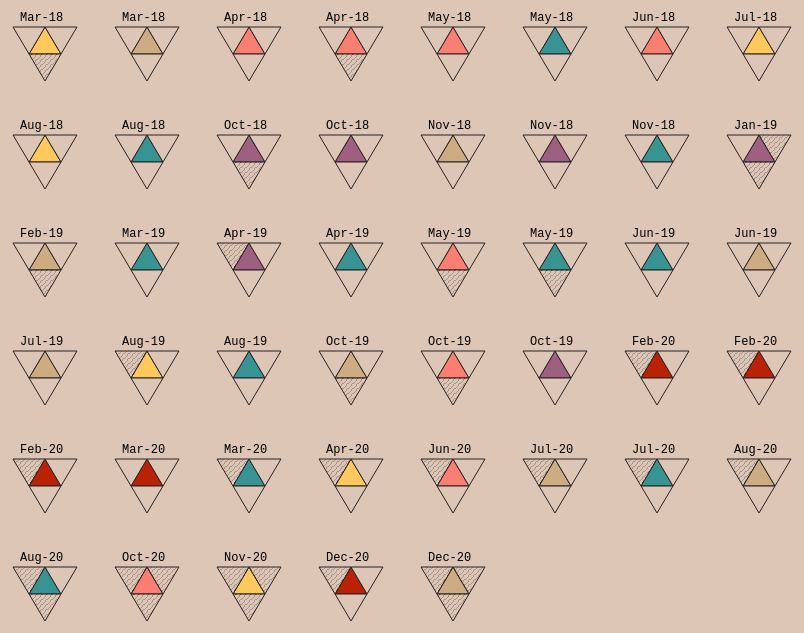
D3 v4 page, settled after 480 driven frames (8 s of simulated time); the page loaded 1 data file(s).


// ── assets/scripts/personal-real.js
function buildGrid(data) {
    // console.log(data)

    const margin = {top: 0,right: 10,bottom: 10, left: 10},
        width = 100 - margin.right - margin.left,
        height = 100 - margin.top - margin.bottom;

    // const maxValue = d3.max(data, d => d.value);
    const maxValue = 100;

    const xScale = d3.scaleLinear()
        .domain([0, 100])
        .range([0, width]);

    const yScale = d3.scaleLinear()
        .domain([0, maxValue])
        .range([height, 0]);

    d3.select('.triangle-grid')
        .selectAll('div')
        .data(data)
      .enter().append('div')
        .attr('class', 'triangle-box');

    var trianglebox = d3.selectAll('.triangle-box')
        .append('svg')
        .attr('width', 100)
        .attr('height', 100);

    // for switch pattern background
    trianglebox.append("defs")
        .append("pattern")
        .attr("id", "lightstripe")
        .attr("patternUnits","userSpaceOnUse")
        .attr("width", 5)
        .attr("height", 5)
        .append("rect")
        .attr("width", 4)
        .attr("height", 4)
        .attr("x", 0)
        .attr("y", 0)
        .attr("fill","#DDC6B6");
        // .attr("stroke","#000");

    d3.select('.triangle-box svg pattern#lightstripe').append('path')
      .attr('d', 'M-1,1 l2,-2 M0,4 l4,-4 M3,5 l2,-2')
      .attr('stroke', '#000')
      .attr('stroke-width', 0.5)
      .attr("opacity", 0.5);
    // end for switching pattern background

    trianglebox.append('g')
        .attr('class', 'topicTriangles')
        .attr('transform', 'translate(' + margin.left + ',' + margin.top + ')')
        // add hyperlinks
        .append("a")
        .attr("xlink:href", function(d){ 
            return d.link; 
        })
        .attr("target","_blank")
        // end of hyperlinks
        .append('path')
        .attr('d', d => 'M ' + xScale(80) + ' ' + yScale(30) + ' L ' + xScale(60) + ' ' + yScale(60) + ' L ' + xScale(40) + ' ' + yScale(30) + ' Z')
        .style("fill",function(d){
            if (d.topics2 == 'business'){
                return "#389393";
            } else if (d.topics2 == 'technology'){
                return "#fa7f72";
            } else if (d.topics2 == 'gender'){
                return "#ffc85c";
            } else if (d.topics2 == 'government and policies'){
                return "#9f5f80";
            } else if (d.topics2 == 'COVID'){
                return "#bb2205";
            } else {
                return "#cdac81";
            }
        })
        .style("stroke","#262223")
        .style("stroke-width","1px");
        

    // if design
    trianglebox.append('g')
        .attr('class', 'designTriangles')
        .attr('transform', 'translate(' + margin.left + ',' + margin.top + ')')
        // add hyperlinks
        .append("a")
        .attr("xlink:href", function(d){ 
            return d.link; 
        })
        .attr("target","_blank")
        // end of hyperlinks
        .attr("filll","#000")
        .append('path')
        .attr('d', d => 'M ' + xScale(80) + ' ' + yScale(30) + ' L ' + xScale(60) + ' ' + yScale(0) + ' L ' + xScale(40) + ' ' + yScale(30) + ' Z')
        // .style('fill', '#DDC6B6')
        .style('fill', function(d){
            if (d.design == 'no'){
                return '#DDC6B6';
            } else if (d.design == 'yes'){
                return "url(#lightstripe) blue";
            }
        })
        .style("stroke","#262223")
        .style("stroke-width","1px");


    // if code - data analysis
    trianglebox.append('g')
        .attr('class', 'analysisTriangles')
        .attr('transform', 'translate(' + margin.left + ',' + margin.top + ')')
        // add hyperlinks
        .append("a")
        .attr("xlink:href", function(d){ 
            return d.link; 
        })
        .attr("target","_blank")
        // end of hyperlinks
        .append('path')
        .attr('d', d => 'M ' + xScale(60) + ' ' + yScale(60) + ' L ' + xScale(20) + ' ' + yScale(60) + ' L ' + xScale(40) + ' ' + yScale(30) + ' Z')
        .style('fill', function(d){
            if (d.analysis == 'no'){
                return "#DDC6B6";
            } else if (d.analysis == 'yes'){
                return "url(#lightstripe)";
            }
        })
        .style("stroke","#262223")
        .style("stroke-width","1px");

    // if code - front-end
    trianglebox.append('g')
        .attr('class', 'frontTriangles')
        .attr('transform', 'translate(' + margin.left + ',' + margin.top + ')')
        // add hyperlinks
        .append("a")
        .attr("xlink:href", function(d){ 
            return d.link; 
        })
        .attr("target","_blank")
        // end of hyperlinks
        .append('path')
        .attr('d', d => 'M ' + xScale(100) + ' ' + yScale(60) + ' L ' + xScale(60) + ' ' + yScale(60) + ' L ' + xScale(80) + ' ' + yScale(30) + ' Z')
        .style('fill', function(d){
            if (d.frontend == 'yes'){
                return "url(#lightstripe)";
            } else if (d.frontend == 'no'){
                return "#DDC6B6";
            }
        })
        .style("stroke","#262223")
        .style("stroke-width","1px");
        

    // add text for year
    trianglebox.append('g')
        .attr('class', 'yearText')
        .attr('transform', 'translate(' + margin.left + ',' + margin.top + ')')
        .append("text")
        .attr("x", 23)
        .attr("y", 30)
        .style("font-size",12)
        .style("font-weight",500)
        .text(function(d){            
            return d.year;
        });


    // add mouseover effect
    var tooltip = d3.select(".triangle-box")
        .append("div")
        .style("position","absolute")
        .style("visibility","hidden")
        .style("background-color","#DDC6B6")
        .style("border","solid")
        .style("border-width", "1px")
        .style("border-radius", "5px")
        .style("padding", "10px");


    trianglebox
        .on("mouseover", function(d){
            d3.select(this).attr("transform","rotate(30 0 0)");
            tooltip
                .html(d.title)
                .style("left", (d3.event.pageX - 800) + "px")
                .style("top", (d3.event.pageY) + "px")
                .style("cursor", "pointer")
                .style("opacity","0.8")
                .style("visibility","visible");
        })
        .on("mouseout", function(d){
            d3.select(this).attr("transform","rotate(0 0 0)");
            tooltip.style("visibility","hidden");
        });


        trianglebox
        .on("click", function(d){
            d3.select(this).attr("transform","rotate(30 0 0)");
            tooltip
                .html(d.title)
                .style("left", (d3.event.pageX - 800) + "px")
                .style("top", (d3.event.pageY - 28) + "px")
                .style("visibility","visible");
        });

     
  }



d3.csv("assets/data/personal_data.csv", function(err, csv) {
    data = csv;
  
    buildGrid(data);
  
  });


  


### data: assets/data/personal_data.csv
?date, year, title, title-ENG, topics, topics2, analysis, frontend, design, link
2018/3/5, Mar-18, 纵观11年奥斯卡导演奖，性别差距是整个好莱坞的缩影, Oscars best director: visualize the Holl…, gender, gender, no, no, yes, https://www.thepaper.cn/newsDetail_forwa…
2018/3/14, Mar-18, 2017年哪些航空投诉最难解决？民航局数据告诉你, What do people complain most about air t…, transportation, other, no, no, no, https://www.thepaper.cn/newsDetail_forwa…
2018/4/20, Apr-18, 2G退网是趋势，但过程或漫长而复杂, Chinese companies are shutting 2G networ…, technology, technology, no, no, no, https://www.thepaper.cn/newsDetail_forwa…
2018/4/26, Apr-18, 中国专利申请全球最多，还有哪些进步空间？, China wins the first place in global pat…, technology, technology, no, no, yes, https://www.thepaper.cn/newsDetail_forwa…
2018/5/7, May-18, 国家标准里的隐私保护，这12款常用手机APP做到了吗？, China issues new rules for mobile apps, …, technology, technology, no, no, no, https://www.thepaper.cn/newsDetail_forwa…
2018/5/22, May-18, 这家扩张神速的咖啡店背后，是我们买咖啡的方式变了, Starbucks vs. Luckin Coffee: how they ch…, business, business, no, no, no, https://www.thepaper.cn/newsDetail_forwa…
2018/6/4, Jun-18, 你最常用的两款应用，欧版隐私政策长什么样？, Privacy policies of WeChat and Alipay: c…, technology, technology, no, no, no, https://www.thepaper.cn/newsDetail_forwa…
2018/7/10, Jul-18, 关于师生恋和性骚扰，英美名校是这么规定的, , gender, gender, no, no, no, https://www.thepaper.cn/newsDetail_forwa…
2018/8/17, Aug-18, 我们去了相亲角6次，收集了这874份征婚启事, , gender, gender, no, no, no, https://www.thepaper.cn/newsDetail_forwa…
2018/8/27, Aug-18, 滴滴顺风车出生时的隐患，上线3年了还是没改掉, , business, business, no, no, no, https://www.thepaper.cn/newsDetail_forwa…
2018/10/4, Oct-18, 这份影响众多动物未来的名录，几乎30年没有更新了, , environment, government and policies, no, no, yes, https://www.thepaper.cn/newsDetail_forwa…
2018/10/10, Oct-18, 我们用18个行业的平均工资，估算了新个税法对工资单的影响, , government and policies, government and policies, no, no, no, https://www.thepaper.cn/newsDetail_forwa…
2018/11/13, Nov-18, 五个可视化带你回忆斯坦·李和他的超级英雄们, , culture and entertainment, other, no, no, no, https://www.thepaper.cn/newsDetail_forwa…
2018/11/23, Nov-18, “最严”养犬令，你的城市可能十几年前就出台了, , government and policies, government and policies, no, no, no, https://www.thepaper.cn/newsDetail_forwa…
2018/11/30, Nov-18, 马航调查团队最后一份800页的报告，到底讲了些什么, , business, business, no, no, no, https://www.thepaper.cn/newsDetail_forwa…
2019/1/7, Jan-19, 新个税法为你省下的钱，超过了全国多少人？, , government and policies, government and policies, no, yes, yes, https://h5.thepaper.cn/html/zt/2019/01/t…
2019/2/16, Feb-19, 当我们群嘲“假博士”时，不要忘了真博士们的艰辛, , education, other, no, no, yes, https://www.thepaper.cn/newsDetail_forwa…
2019/3/15, Mar-19, 判决书中的微商骗局套路，微商可能比你更容易上当, , business, business, no, no, no, https://www.thepaper.cn/newsDetail_forwa…
2019/4/4, Apr-19, 信息公开条例已生效11年，对你有用吗？, , government and policies, government and policies, yes, no, no, https://www.thepaper.cn/newsDetail_forwa…
2019/4/13, Apr-19, 视觉中国起诉的侵权案，为什么胜诉率可高达96%？, , business, business, no, no, no, https://www.thepaper.cn/newsDetail_forwa…
2019/5/14, May-19, 创下最佳IPO首日表现的人造肉，会成为主流食品吗？, , technology, technology, no, no, yes, https://www.thepaper.cn/newsDetail_forwa…
2019/5/17, May-19, IPO定价17美元，瑞幸能让中国人爱上喝咖啡吗？, , business, business, no, no, yes, https://www.thepaper.cn/newsDetail_forwa…
2019/6/23, Jun-19, 这些热门综艺的美妆赞助，你听过吗？, , business, business, no, no, no, https://www.thepaper.cn/newsDetail_forwa…
2019/6/30, Jun-19, 如何成为“一流大学”的校友代表？, , education, other, no, no, no, https://www.thepaper.cn/newsDetail_forwa…
2019/7/6, Jul-19, 中国世界遗产达55处位居世界第一，然而申遗之路并不容易, , culture and entertainment, other, no, no, no, https://www.thepaper.cn/newsDetail_forwa…
2019/8/7, Aug-19, 深扒1139个灵魂拷问，恋爱这件事有多复杂就有多简单, , gender, gender, yes, no, no, https://h5.thepaper.cn/html/zt/2019/08/l…
2019/8/26, Aug-19, 52例快递赔偿诉讼显示，保价也不是万全之策, , business, business, no, no, no, https://www.thepaper.cn/newsDetail_forwa…
2019/10/14, Oct-19, 有不少人试着破解获得诺奖的配方，从年龄到社交习惯, , culture and entertainment, other, no, no, yes, https://www.thepaper.cn/newsDetail_forwa…
2019/10/16, Oct-19, 日常的转基因食品，你可能比你想象中接触得多, , technology, technology, no, no, yes, https://www.thepaper.cn/newsDetail_forwa…
2019/10/29, Oct-19, 校园欺凌地方性政策已在31省份颁布，但内容仍有不足, , government and policies, government and policies, no, no, no, https://www.thepaper.cn/newsDetail_forwa…
2020/2/5, Feb-20, 763例确诊患者的故事，还原新冠病毒向全国扩散的路径, 763 COVID-19 Patients’ Details that Help…, how virus spread, COVID, yes, no, no, https://www.thepaper.cn/newsDetail_forwa…
2020/2/16, Feb-20, 回溯45个重点疫区的数据，我们该如何看待当前疫情？, How COVID-19 cases rise in different cit…, city performance, COVID, yes, no, no, https://www.thepaper.cn/newsDetail_forwa…
2020/2/28, Feb-20, 从上市餐饮企业看，社保减免能为公司节省多少钱？, We calculated how tax relief policy help…, business tax cut, COVID, yes, no, no, https://www.thepaper.cn/newsDetail_forwa…
2020/3/17, Mar-20, 新冠疫苗开始临床试验，为何我们至少还要等待一年？, Why do we need to wait one year for the …, vaccines, COVID, no, no, no, https://www.thepaper.cn/newsDetail_forwa…
2020/3/25, Mar-20, 东京奥运会延期一年，损失的不仅是账面上的收入, Tokyo Olympics delay could cost more tha…, business, business, yes, no, no, https://www.thepaper.cn/newsDetail_forwa…
2020/4/19, Apr-20, 化学阉割、案底公示，如何看待这些性侵未成年人的刑罚手段？, Chemical castration, public records, and…, gender, gender, yes, no, no, https://www.thepaper.cn/newsDetail_forwa…
2020/6/30, Jun-20, 10544条评论告诉你，不能扫码的老人机都是谁在买？, The 10544 customers who buy non-smartpho…, technology, technology, yes, no, no, https://www.thepaper.cn/newsDetail_forwa…
2020/7/18, Jul-20, 金斯伯格一进医院就上头条，为什么大法官对美国如此重要？, Why is Ruth Bader Ginsburg so curcial to…, international, other, yes, no, no, https://www.thepaper.cn/newsDetail_forwa…
2020/7/30, Jul-20, 23家航司宣布破产，上半年洲际航班大多都在运货, With 23 airlines filing for bankruptcy, …, business, business, yes, no, no, https://www.thepaper.cn/newsDetail_forwa…
2020/8/4, Aug-20, 平均每年发生近7起事故的尾矿库是什么？, Tailings Dam Failure, visual explained, environment, other, yes, no, no, https://www.thepaper.cn/newsDetail_forwa…
2020/8/7, Aug-20, “回归潮”可能来了，但今年上市的中概股还真不少, Chinese companies rush for US IPOs, visu…, business, business, yes, no, yes, https://www.thepaper.cn/newsDetail_forwa…
… [head cut at 6 KiB]